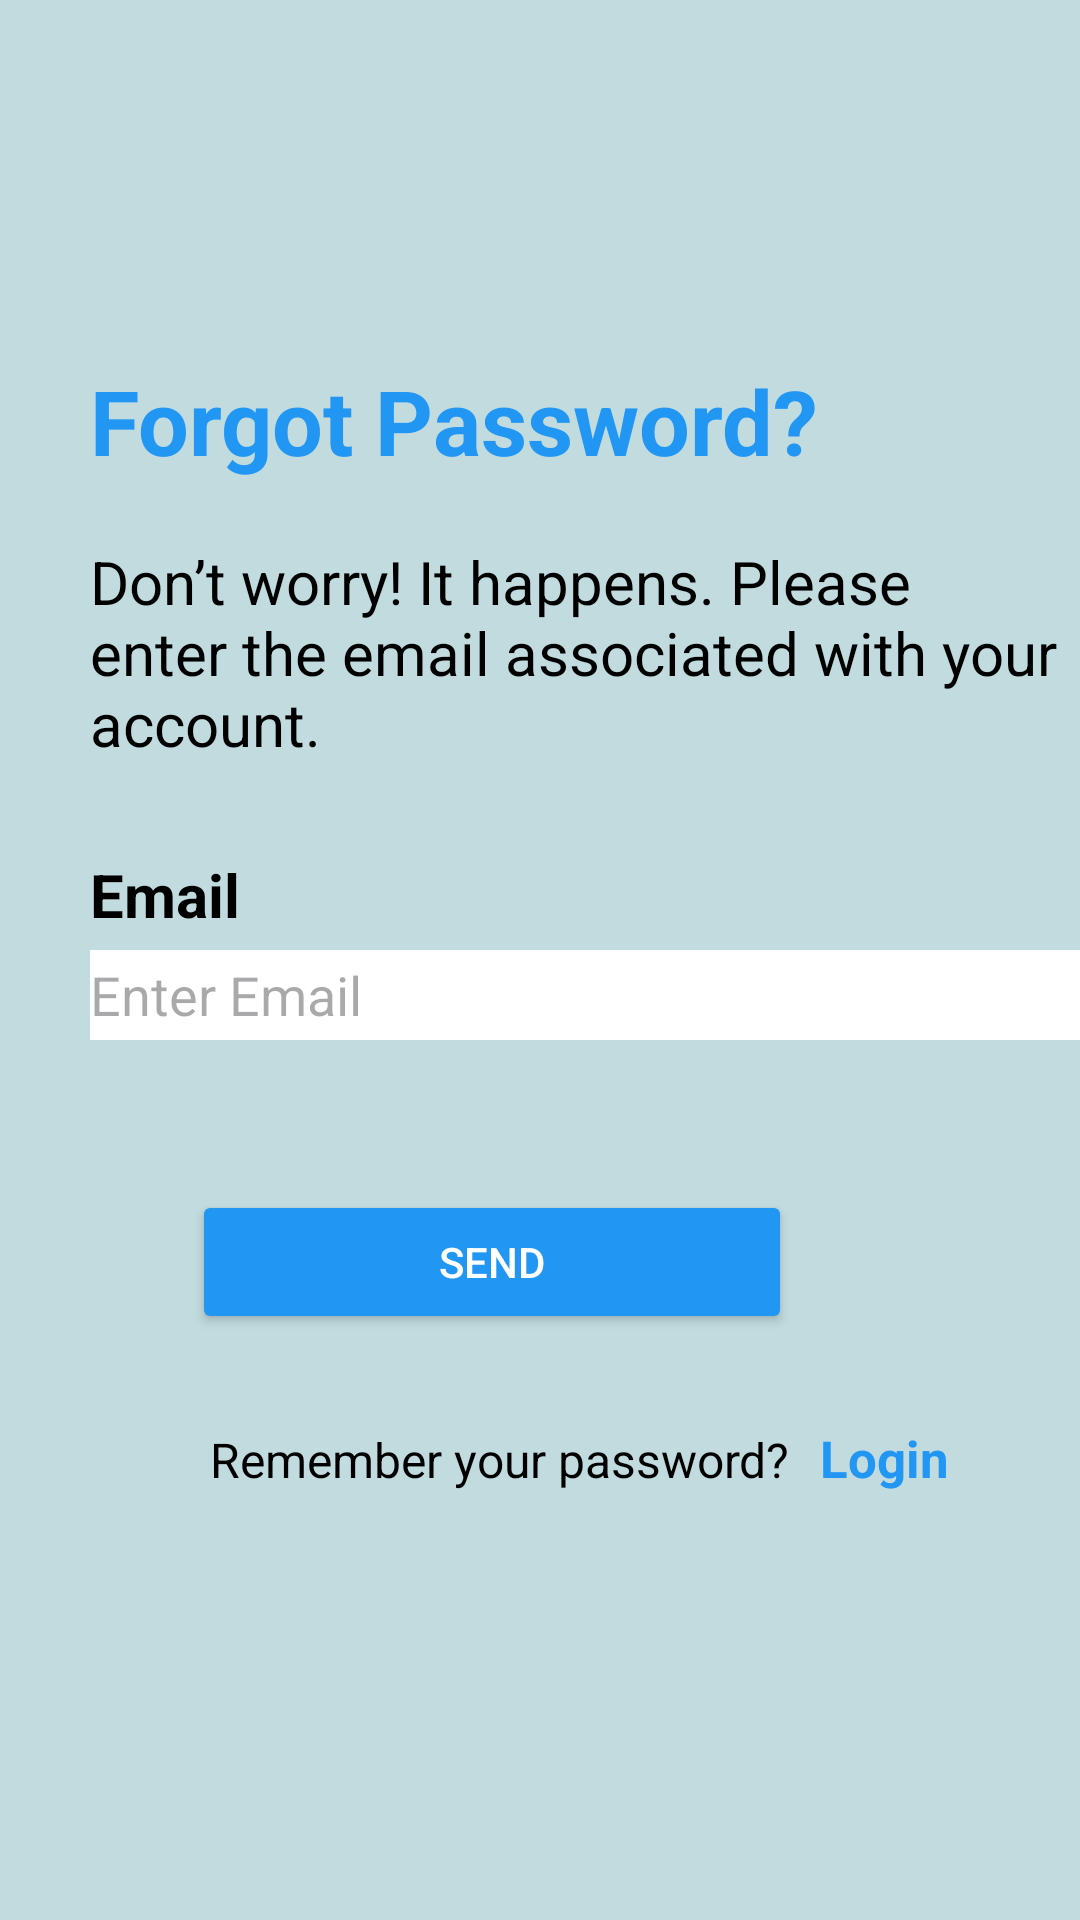

The Android layout XML behind this screen, and the referenced resources:
<!-- AndroidManifest.xml: application theme Theme.Integration -->
<!-- res/layout/screen5.xml -->
<?xml version="1.0" encoding="utf-8"?>
<androidx.constraintlayout.widget.ConstraintLayout xmlns:android="http://schemas.android.com/apk/res/android"
    xmlns:tools="http://schemas.android.com/tools"
    android:layout_width="match_parent"
    android:layout_height="match_parent"
    xmlns:app="http://schemas.android.com/apk/res-auto">

    <LinearLayout
        android:id="@+id/lin1"
        android:layout_width="match_parent"
        android:layout_height="match_parent"
        android:background="#C1DBDF"
        android:orientation="vertical"
        tools:ignore="MissingConstraints">

        <ImageView
            android:id="@+id/arrow_back5"
            android:layout_width="30dp"
            android:layout_height="70dp"
            android:layout_marginStart="20dp"
            android:layout_marginTop="30dp"
            android:layout_toEndOf="@+id/Ali1"
            android:contentDescription="Back Arrow"
            android:src="@drawable/arrow_back" />

        <TextView
            android:layout_width="wrap_content"
            android:layout_height="wrap_content"
            android:layout_marginTop="20dp"
            android:layout_marginLeft="30dp"
            android:text="Forgot Password?"
            android:textStyle="bold"
            android:textColor="#2196F3"
            android:textSize="30dp" />

        <TextView
            android:layout_width="wrap_content"
            android:layout_height="wrap_content"
            android:layout_marginTop="20dp"
            android:layout_marginLeft="30dp"
            android:text="Don’t worry! It happens. Please enter the
email associated with your account."
            android:textColor="@color/black"
            android:textSize="20dp" />

        <TextView
            android:layout_width="wrap_content"
            android:layout_height="wrap_content"
            android:layout_marginTop="30dp"
            android:layout_marginStart="30dp"
            android:text="Email"
            android:textStyle="bold"
            android:textColor="@color/black"
            android:textSize="20sp" />

        <EditText
            android:id="@+id/editTextEmail"
            android:layout_width="350dp"
            android:background="#FFFFFF"
            android:layout_height="30dp"
            android:hint="Enter Email"
            android:inputType="textEmailAddress"
            android:layout_marginTop="5dp"
            android:layout_marginStart="30dp"
            android:layout_marginEnd="16dp"/>

        <Button
            android:id="@+id/SendBtn"
            android:layout_width="200dp"
            android:layout_height="wrap_content"
            android:text="Send"
            android:textColor="@color/white"
            android:backgroundTint="#2196F3"
            android:layout_marginTop="50dp"
            android:layout_gravity="center"
            android:layout_marginEnd="16dp"/>

        <LinearLayout
            android:layout_width="match_parent"
            android:layout_height="wrap_content"
            android:orientation="horizontal">

            <TextView
                android:layout_width="wrap_content"
                android:layout_height="wrap_content"
                android:layout_marginStart="70dp"
                android:layout_marginTop="30dp"
                android:text="Remember your password?"
                android:textColor="@color/black"
                android:textSize="16sp" />

            <TextView
                android:id="@+id/TextViewLogin"
                android:layout_width="0dp"
                android:layout_height="wrap_content"
                android:layout_weight="1"
                android:layout_marginStart="10dp"
                android:layout_marginTop="30dp"
                android:clickable="true"
                android:text="Login"
                android:textColor="#2196F3"
                android:textSize="17sp"
                android:textStyle="bold" />
        </LinearLayout>

    </LinearLayout>

</androidx.constraintlayout.widget.ConstraintLayout>
<!-- resources referenced by this layout -->
<resources>
  <style name="Theme.Integration" parent="Base.Theme.Integration" />
  <style name="Base.Theme.Integration" parent="Theme.Material3.DayNight.NoActionBar">
          
          
      </style>
  <!-- not gathered from this repository: default colours our renderer supplied (Android Studio template values) -->
  <color name="black">#FF000000</color>
  <color name="white">#FFFFFFFF</color>
</resources>
